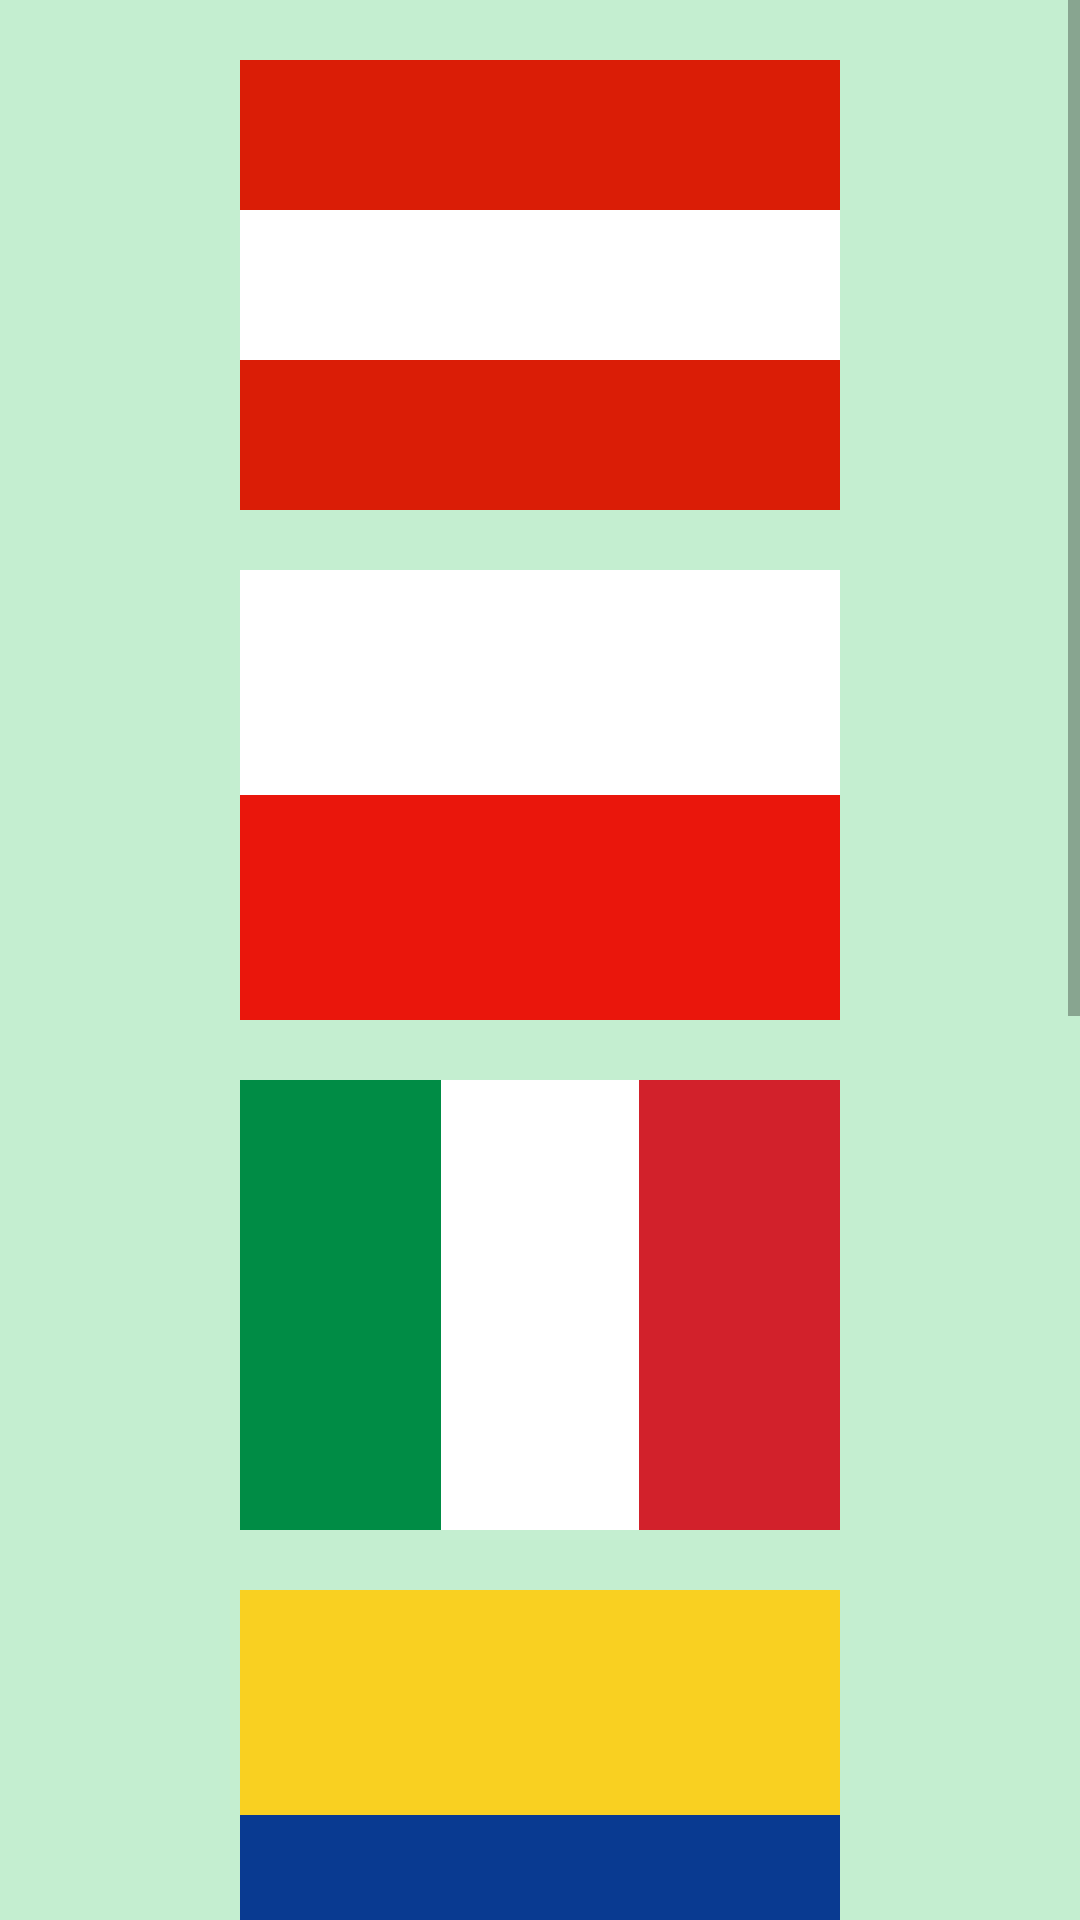

Reconstruct the res/layout file that produces this screen, plus the resources it refers to.
<!-- AndroidManifest.xml: application theme AppTheme -->
<!-- res/layout/activity_dz1.xml -->
<?xml version="1.0" encoding="utf-8"?>
<ScrollView xmlns:android="http://schemas.android.com/apk/res/android"
            android:layout_width="match_parent"
            android:layout_height="match_parent"
            android:fillViewport="true">
    <LinearLayout
            android:orientation="vertical"
            android:layout_width="match_parent"
            android:layout_height="wrap_content"
            android:background="@color/menu">

        <View
                android:layout_width="200dp"
                android:layout_height="50dp"
                android:layout_marginTop="20dp"
                android:layout_gravity="center"
                android:background="@color/AustriaRed"/>
        <View
                android:layout_width="200dp"
                android:layout_height="50dp"
                android:layout_gravity="center"
                android:background="@android:color/white"/>
        <View
                android:layout_width="200dp"
                android:layout_height="50dp"
                android:layout_gravity="center"
                android:background="@color/AustriaRed"/>

        <View
                android:layout_width="200dp"
                android:layout_height="75dp"
                android:layout_marginTop="20dp"
                android:layout_gravity="center"
                android:background="@android:color/white"/>
        <View
                android:layout_width="200dp"
                android:layout_height="75dp"
                android:layout_gravity="center"
                android:background="@color/PolandRed"/>

        <LinearLayout android:layout_width="200dp"
                      android:layout_height="150dp"
                      android:layout_marginTop="20dp"
                      android:layout_gravity="center"
                      android:orientation="horizontal">
            <View
                    android:layout_width="67dp"
                    android:layout_height="150dp"
                    android:layout_gravity="center"
                    android:background="@color/ItalyGreen"/>
            <View
                    android:layout_width="66dp"
                    android:layout_height="150dp"
                    android:layout_gravity="center"
                    android:background="@android:color/white"/>
            <View
                    android:layout_width="67dp"
                    android:layout_height="150dp"
                    android:layout_gravity="center"
                    android:background="@color/ItalyRed"/>
        </LinearLayout>

        <View
                android:layout_width="200dp"
                android:layout_height="75dp"
                android:layout_marginTop="20dp"
                android:layout_gravity="center"
                android:background="@color/ColombiaYellow"/>
        <View
                android:layout_width="200dp"
                android:layout_height="37dp"
                android:layout_gravity="center"
                android:background="@color/ColombiaBlue"/>
        <View
                android:layout_width="200dp"
                android:layout_height="38dp"
                android:layout_gravity="center"
                android:background="@color/ColombiaRed"/>

        <RelativeLayout android:layout_width="200dp"
                        android:layout_height="150dp"
                        android:layout_marginTop="20dp"
                        android:layout_gravity="center">
            <View
                    android:id="@+id/textViewOneDz1"
                    android:layout_width="67dp"
                    android:layout_height="150dp"
                    android:background="@android:color/white"/>
            <View
                    android:id="@+id/textViewOneDz2"
                    android:layout_width="133dp"
                    android:layout_height="75dp"
                    android:layout_toEndOf="@id/textViewOneDz1"
                    android:background="@color/MadagascarRed"/>
            <View
                    android:id="@+id/textViewOneDz3"
                    android:layout_width="133dp"
                    android:layout_height="75dp"
                    android:layout_toEndOf="@id/textViewOneDz1"
                    android:layout_below="@id/textViewOneDz2"
                    android:background="@color/MadagascarGreen"/>

        </RelativeLayout>

        <LinearLayout android:layout_width="200dp"
                      android:layout_height="150dp"
                      android:layout_marginTop="20dp"
                      android:layout_gravity="center"
                      android:orientation="vertical"
                      android:background="@android:color/white">
            <View
                    android:layout_width="200dp"
                    android:layout_height="25dp"
                    android:background="@color/ThailandRed"/>
            <View
                    android:layout_width="200dp"
                    android:layout_height="50dp"
                    android:layout_marginTop="25dp"
                    android:background="@color/ThailandBlue"/>
            <View
                    android:layout_width="200dp"
                    android:layout_height="25dp"
                    android:layout_marginTop="25dp"
                    android:background="@color/ThailandRed"/>
        </LinearLayout>

        <RelativeLayout android:layout_width="200dp"
                        android:layout_height="150dp"
                        android:layout_marginTop="20dp"
                        android:layout_marginBottom="20dp"
                        android:layout_gravity="center"
                        android:background="@android:color/white">
            <View
                    android:id="@+id/textViewOneDz4"
                    android:layout_width="67dp"
                    android:layout_height="62dp"
                    android:background="@color/DenmarkRed"/>
            <View
                    android:id="@+id/textViewOneDz5"
                    android:layout_width="116dp"
                    android:layout_height="62dp"
                    android:layout_toEndOf="@id/textViewOneDz4"
                    android:background="@color/DenmarkRed"
                    android:layout_marginStart="26dp"/>
            <View
                    android:id="@+id/textViewOneDz6"
                    android:layout_width="67dp"
                    android:layout_height="62dp"
                    android:layout_marginTop="26dp"
                    android:layout_below="@id/textViewOneDz5"
                    android:background="@color/DenmarkRed"/>
            <View
                    android:id="@+id/textViewOneDz7"
                    android:layout_width="116dp"
                    android:layout_height="62dp"
                    android:layout_marginTop="26dp"
                    android:layout_toEndOf="@id/textViewOneDz6"
                    android:layout_below="@+id/textViewOneDz5"
                    android:layout_marginStart="26dp"
                    android:background="@color/DenmarkRed"/>
        </RelativeLayout>

    </LinearLayout>
</ScrollView>
<!-- resources referenced by this layout -->
<resources>
  <color name="AustriaRed">#DA1D06</color>
  <color name="ColombiaBlue">#093A91</color>
  <color name="ColombiaRed">#CA1223</color>
  <color name="ColombiaYellow">#F9D021</color>
  <color name="DenmarkRed">#D20F33</color>
  <color name="ItalyGreen">#008C45</color>
  <color name="ItalyRed">#D2212B</color>
  <color name="MadagascarGreen">#007D3C</color>
  <color name="MadagascarRed">#F93D33</color>
  <color name="PolandRed">#EA160C</color>
  <color name="ThailandBlue">#0A0799</color>
  <color name="ThailandRed">#CA1223</color>
  <color name="menu">#C4EED0</color>
  <style name="AppTheme" parent="Theme.AppCompat.Light.DarkActionBar">
          
          <item name="colorPrimary">@color/colorPrimary</item>
          <item name="colorPrimaryDark">@color/colorPrimaryDark</item>
          <item name="colorAccent">@color/colorAccent</item>
      </style>
  <color name="colorPrimary">#008577</color>
  <color name="colorPrimaryDark">#00574B</color>
  <color name="colorAccent">#4950D8</color>
</resources>
